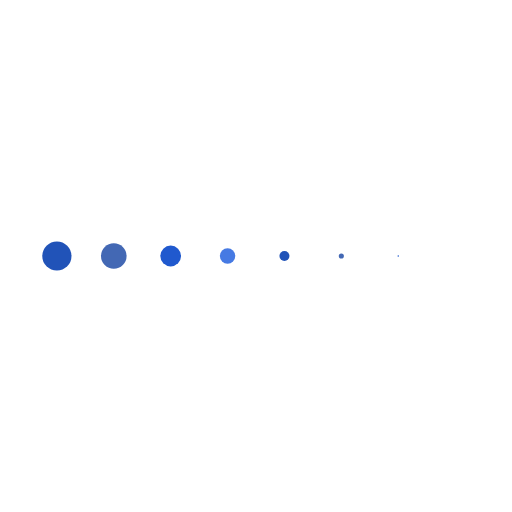
t = 0.00 s
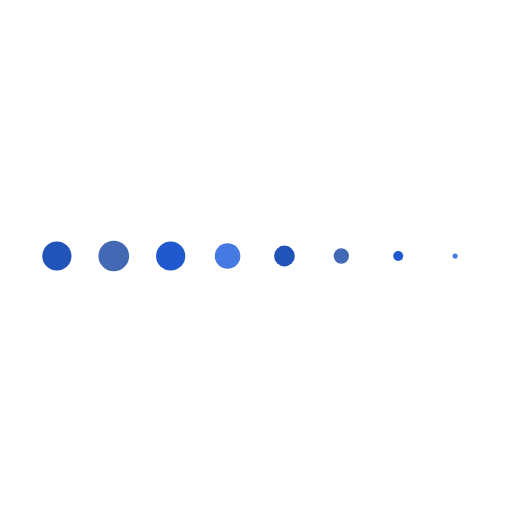
t = 0.15 s
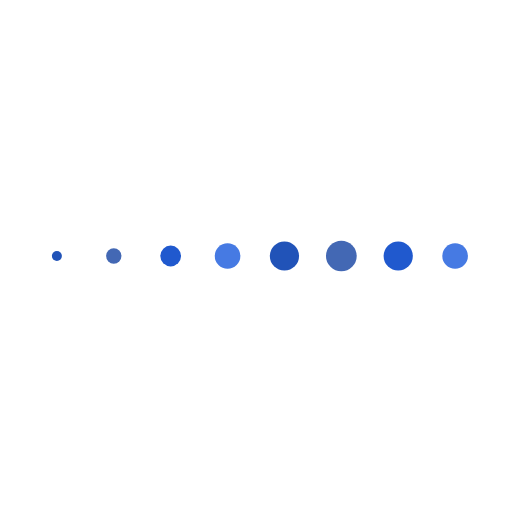
t = 0.45 s
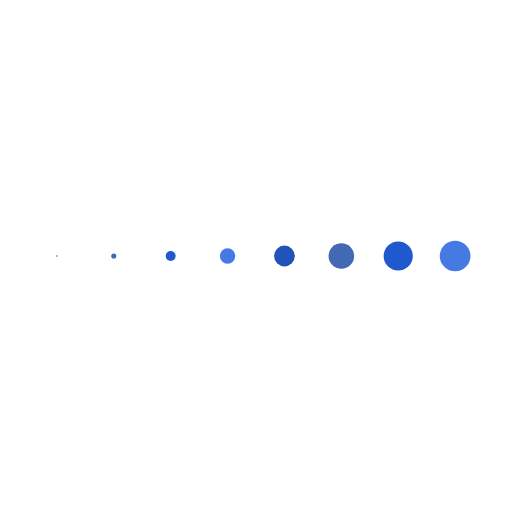
t = 0.60 s
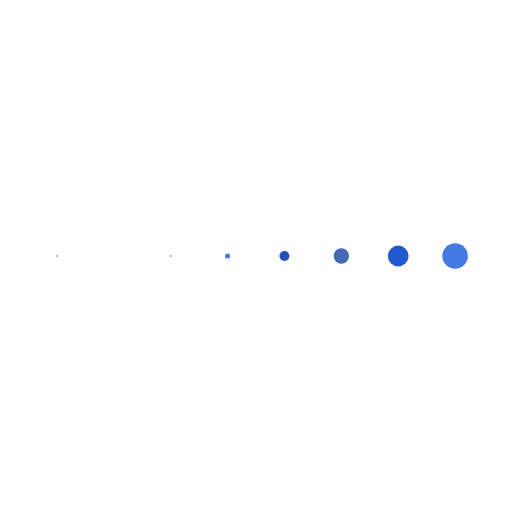
t = 0.75 s
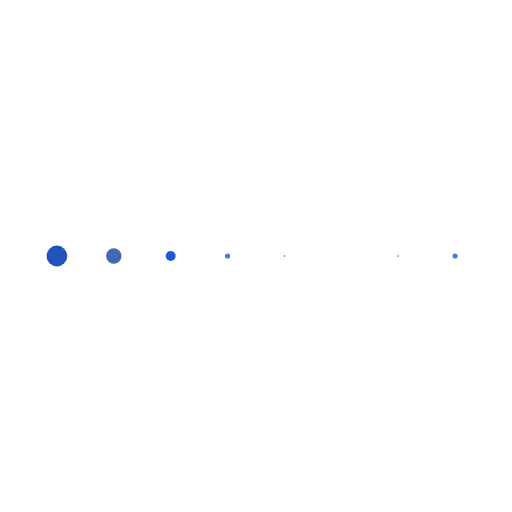
t = 1.05 s

The animated SVG that drew these frames (rendered in a browser with its animation timeline set to each time). Animation: 8 SMIL elements (animateTransform=8); one cycle of 1.20 s, repeats indefinitely.

<svg class="lds-message" width="100%" height="100%"
							xmlns="http://www.w3.org/2000/svg"
							xmlns:xlink="http://www.w3.org/1999/xlink" viewBox="0 0 100 100"
							preserveAspectRatio="xMidYMid" style="background: none;"> <g
							transform="translate(11.11111111111111 50)"> <circle cx="0"
							cy="0" r="3" fill="#2153b8"
							transform="scale(0.0149785 0.0149785)"> <animateTransform
							attributeName="transform" type="scale" begin="-0.525s"
							calcMode="spline" keySplines="0.3 0 0.7 1;0.3 0 0.7 1"
							values="0;1;0" keyTimes="0;0.5;1" dur="1.2s"
							repeatCount="indefinite"></animateTransform> </circle> </g> <g
							transform="translate(22.22222222222222 50)"> <circle cx="0"
							cy="0" r="3" fill="#4368b4" transform="scale(0.011593 0.011593)">
						<animateTransform attributeName="transform" type="scale"
							begin="-0.44999999999999996s" calcMode="spline"
							keySplines="0.3 0 0.7 1;0.3 0 0.7 1" values="0;1;0"
							keyTimes="0;0.5;1" dur="1.2s" repeatCount="indefinite"></animateTransform>
						</circle> </g> <g transform="translate(33.333333333333336 50)"> <circle
							cx="0" cy="0" r="3" fill="#2059ce"
							transform="scale(0.0972784 0.0972784)"> <animateTransform
							attributeName="transform" type="scale" begin="-0.375s"
							calcMode="spline" keySplines="0.3 0 0.7 1;0.3 0 0.7 1"
							values="0;1;0" keyTimes="0;0.5;1" dur="1.2s"
							repeatCount="indefinite"></animateTransform> </circle> </g> <g
							transform="translate(44.44444444444444 50)"> <circle cx="0"
							cy="0" r="3" fill="#467ae3" transform="scale(0.236818 0.236818)">
						<animateTransform attributeName="transform" type="scale"
							begin="-0.3s" calcMode="spline"
							keySplines="0.3 0 0.7 1;0.3 0 0.7 1" values="0;1;0"
							keyTimes="0;0.5;1" dur="1.2s" repeatCount="indefinite"></animateTransform>
						</circle> </g> <g transform="translate(55.55555555555556 50)"> <circle
							cx="0" cy="0" r="3" fill="#2153b8"
							transform="scale(0.400578 0.400578)"> <animateTransform
							attributeName="transform" type="scale"
							begin="-0.22499999999999998s" calcMode="spline"
							keySplines="0.3 0 0.7 1;0.3 0 0.7 1" values="0;1;0"
							keyTimes="0;0.5;1" dur="1.2s" repeatCount="indefinite"></animateTransform>
						</circle> </g> <g transform="translate(66.66666666666667 50)"> <circle
							cx="0" cy="0" r="3" fill="#4368b4"
							transform="scale(0.587088 0.587088)"> <animateTransform
							attributeName="transform" type="scale" begin="-0.15s"
							calcMode="spline" keySplines="0.3 0 0.7 1;0.3 0 0.7 1"
							values="0;1;0" keyTimes="0;0.5;1" dur="1.2s"
							repeatCount="indefinite"></animateTransform> </circle> </g> <g
							transform="translate(77.77777777777777 50)"> <circle cx="0"
							cy="0" r="3" fill="#2059ce" transform="scale(0.752596 0.752596)">
						<animateTransform attributeName="transform" type="scale"
							begin="-0.075s" calcMode="spline"
							keySplines="0.3 0 0.7 1;0.3 0 0.7 1" values="0;1;0"
							keyTimes="0;0.5;1" dur="1.2s" repeatCount="indefinite"></animateTransform>
						</circle> </g> <g transform="translate(88.88888888888889 50)"> <circle
							cx="0" cy="0" r="3" fill="#467ae3"
							transform="scale(0.89475 0.89475)"> <animateTransform
							attributeName="transform" type="scale" begin="0s"
							calcMode="spline" keySplines="0.3 0 0.7 1;0.3 0 0.7 1"
							values="0;1;0" keyTimes="0;0.5;1" dur="1.2s"
							repeatCount="indefinite"></animateTransform> </circle> </g></svg>
